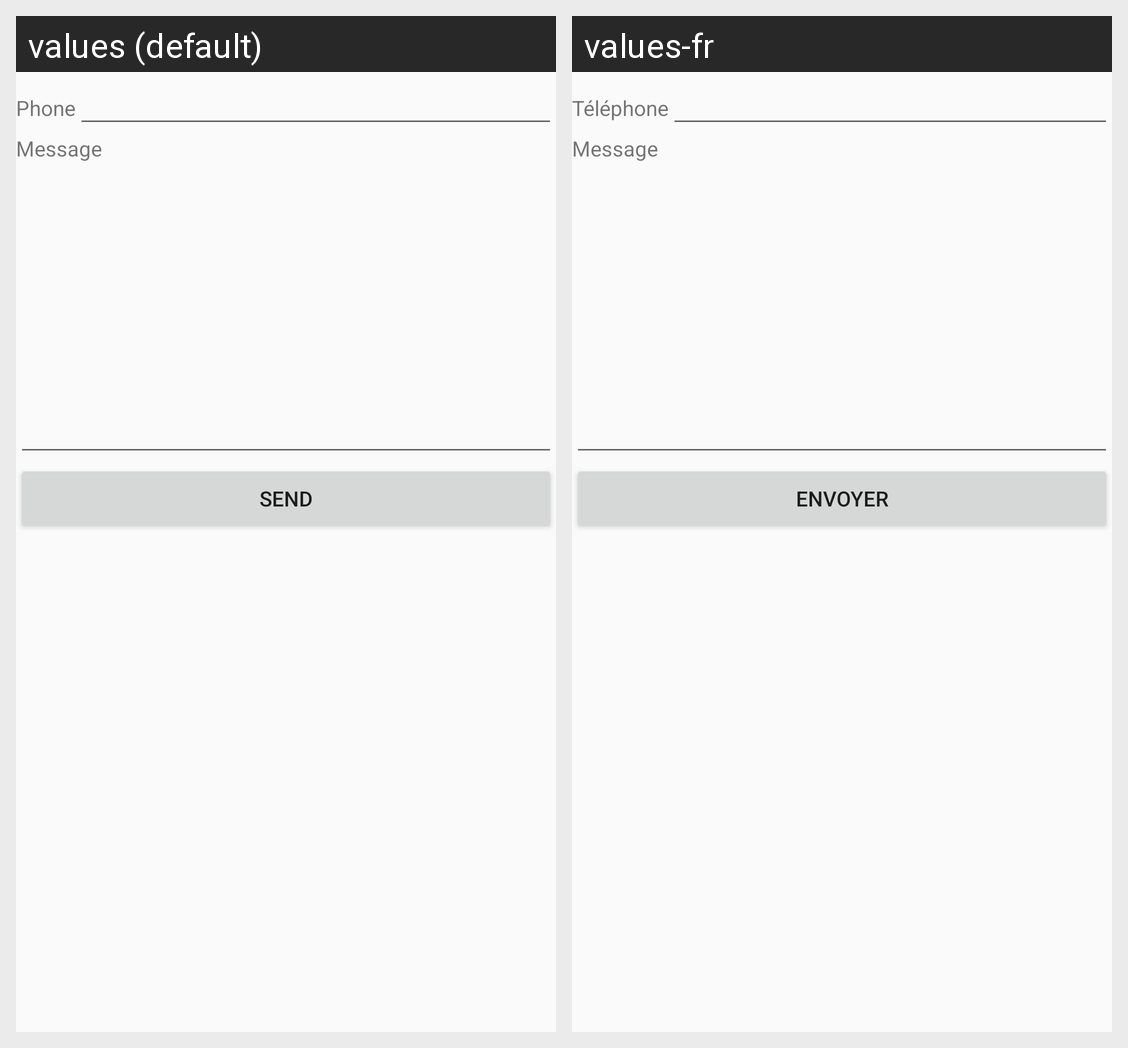

Strings drawn on this Android screen and how each of the app's shown locales translates them:
Android screen res/layout/send_sms.xml rendered under 2 locales, left to right: values (default), values-fr. Device: Nexus 5 (rendered at 1080×1920; each locale shown at half size, 540×960, under a caption strip naming it); theme AppTheme.
Strings drawn on this screen, with the default value and each locale's value (text and hints the layout hard-codes, and strings that could not be matched under every locale, appear in the picture but are not listed):

phone
  values: Phone
  values-fr: Téléphone

message
  values: Message
  values-fr: Message

envoyer
  values: Send
  values-fr: Envoyer
